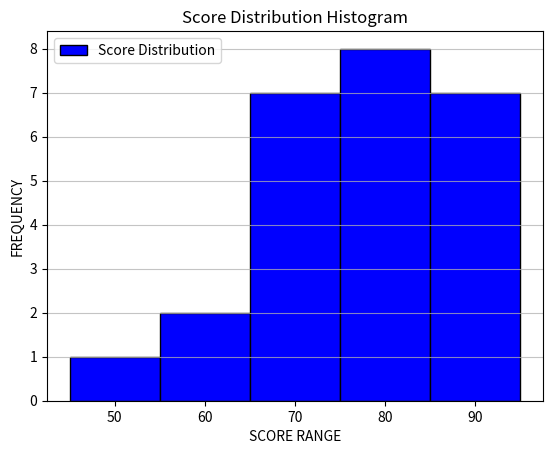

Python code for this plot:
import matplotlib.pyplot as plt

score = [56,75,45,76,89,90,67,78,88,95,80,70,60,85,92,73,82,91,68,77,84,66,69,72,81]
plt.hist(score, bins=5, color='blue', edgecolor='black')
plt.xlabel('SCORE RANGE')
plt.ylabel('FREQUENCY')
plt.title('Score Distribution Histogram')
plt.grid(axis='y', alpha=0.75)
plt.legend(['Score Distribution'], loc='upper left')
plt.show()
plt.close()
